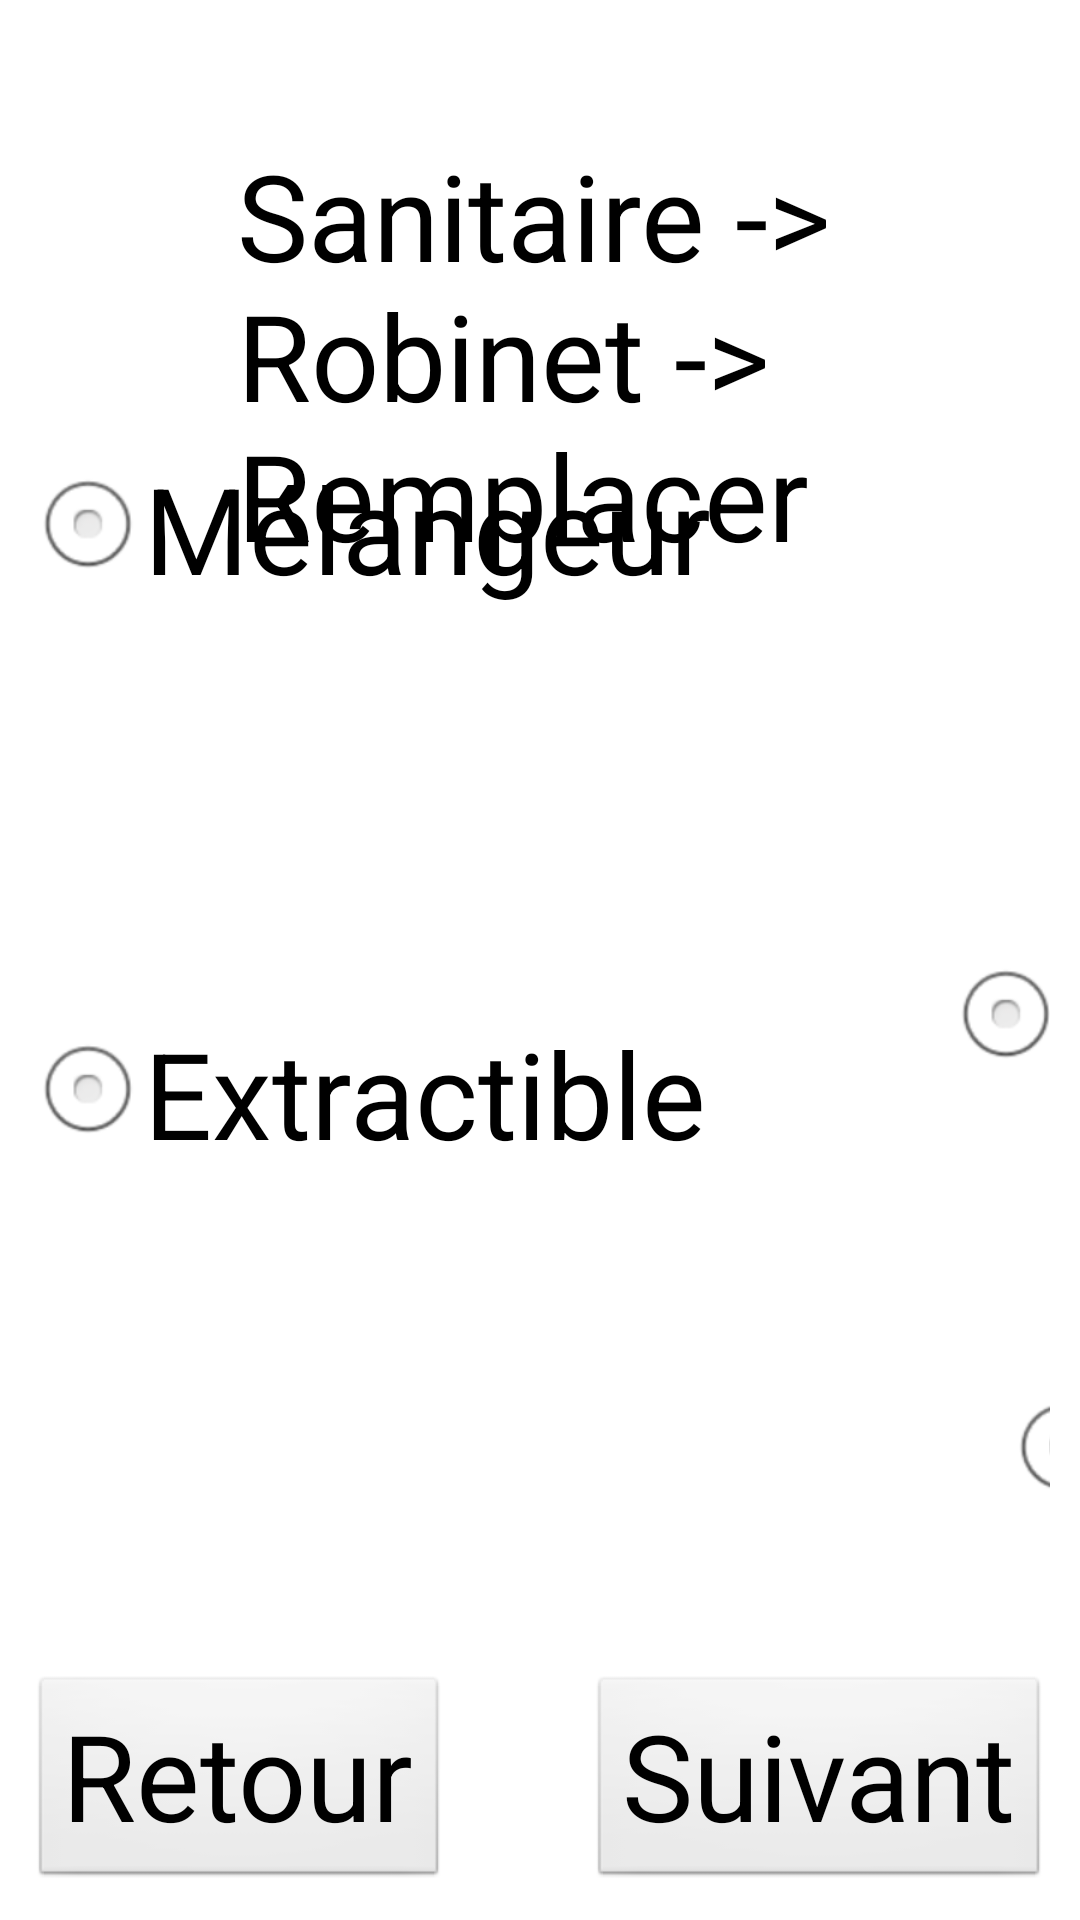

Produce the Android XML layout that renders to this screen, including the resource entries it uses.
<!-- AndroidManifest.xml: application theme AppTheme -->
<!-- res/layout/sanitaire_robinet_remplacer_activity.xml -->
<RelativeLayout xmlns:android="http://schemas.android.com/apk/res/android"
    xmlns:tools="http://schemas.android.com/tools"
    android:layout_width="match_parent"
    android:layout_height="match_parent"
    android:paddingBottom="10sp"
    android:paddingLeft="10sp"
    android:paddingRight="10sp"
    android:paddingTop="10sp"
    tools:context=".SanitaireRobinetRemplacerActivity" >

    <TextView
        android:id="@+id/textView1"
        android:layout_width="wrap_content"
        android:layout_height="wrap_content"
        android:layout_alignParentTop="true"
        android:layout_centerHorizontal="true"
        android:layout_marginLeft="138dp"
        android:layout_marginTop="35dp"
        android:text="@string/bouton_sanitaire_robinet_remplacer"
        android:textAppearance="?android:attr/textAppearanceLarge"
        android:textSize="40sp" />

    <Button
        android:id="@+id/btRetour"
        android:layout_width="wrap_content"
        android:layout_height="wrap_content"
        android:layout_alignParentBottom="true"
        android:layout_alignParentLeft="true"
        android:text="@string/retour"
        android:textSize="40sp" />

    <Button
        android:id="@+id/btSuivant"
        android:layout_width="wrap_content"
        android:layout_height="wrap_content"
        android:layout_alignBaseline="@+id/btRetour"
        android:layout_alignBottom="@+id/btRetour"
        android:layout_alignParentRight="true"
        android:text="@string/suivant"
        android:textSize="40sp" />
    
    <RadioGroup
        android:id="@+id/rdgRobinetRemplacerType2"
        android:layout_width="wrap_content"
        android:layout_height="wrap_content"
        android:layout_above="@+id/btRetour"
        android:layout_centerHorizontal="true"
        android:layout_marginBottom="29dp"
        android:orientation="horizontal" >

        <RadioButton
            android:id="@+id/rdRobinetRemplacerMelangeur"
            android:layout_width="wrap_content"
            android:layout_height="wrap_content"
            android:layout_marginBottom="84dp"
            android:text="@string/radio_sanitaire_robinet_remplacer_melangeur"
            android:textSize="40sp" />

        <RadioButton
            android:id="@+id/rdRobinetRemplacerMitigeur"
            android:layout_width="wrap_content"
            android:layout_height="wrap_content"
            android:layout_marginLeft="79dp"
            android:text="@string/radio_sanitaire_robinet_remplacer_mitigeur"
            android:textSize="40sp" />
    </RadioGroup>

    <RadioGroup
        android:id="@+id/rdgRobinetRemplacerType"
        android:layout_width="wrap_content"
        android:layout_height="wrap_content"
        android:layout_below="@+id/textView1"
        android:layout_centerHorizontal="true"
        android:layout_marginTop="146dp"
        android:orientation="horizontal" >

        <RadioButton
            android:id="@+id/rdRobinetRemplacerExtractible"
            android:layout_width="wrap_content"
            android:layout_height="wrap_content"
            android:text="@string/radio_sanitaire_robinet_remplacer_extractible"
            android:textSize="40sp" />

        <RadioButton
            android:id="@+id/rdRobinetRemplacerColdeCygne"
            android:layout_width="wrap_content"
            android:layout_height="wrap_content"
            android:layout_marginLeft="100dp"
            android:text="@string/radio_sanitaire_robinet_remplacer_coldecygne"
            android:textSize="40sp" />

        <RadioButton
            android:id="@+id/rdRobinetRemplacerBas"
            android:layout_width="wrap_content"
            android:layout_height="wrap_content"
            android:layout_marginLeft="100dp"
            android:text="@string/radio_sanitaire_robinet_remplacer_bas"
            android:textSize="40sp" />
    </RadioGroup>

</RelativeLayout>
<!-- resources referenced by this layout -->
<resources>
  <string name="bouton_sanitaire_robinet_remplacer">Sanitaire -&gt; Robinet -&gt; Remplacer</string>
  <string name="radio_sanitaire_robinet_remplacer_bas">Bas</string>
  <string name="radio_sanitaire_robinet_remplacer_coldecygne">Col de cygne</string>
  <string name="radio_sanitaire_robinet_remplacer_extractible">Extractible</string>
  <string name="radio_sanitaire_robinet_remplacer_melangeur">Mélangeur</string>
  <string name="radio_sanitaire_robinet_remplacer_mitigeur">Mitigeur</string>
  <string name="retour">Retour</string>
  <string name="suivant">Suivant</string>
  <style name="AppTheme" parent="AppBaseTheme">
          
      </style>
  <style name="AppBaseTheme" parent="android:Theme.Light">
          
      </style>
</resources>
